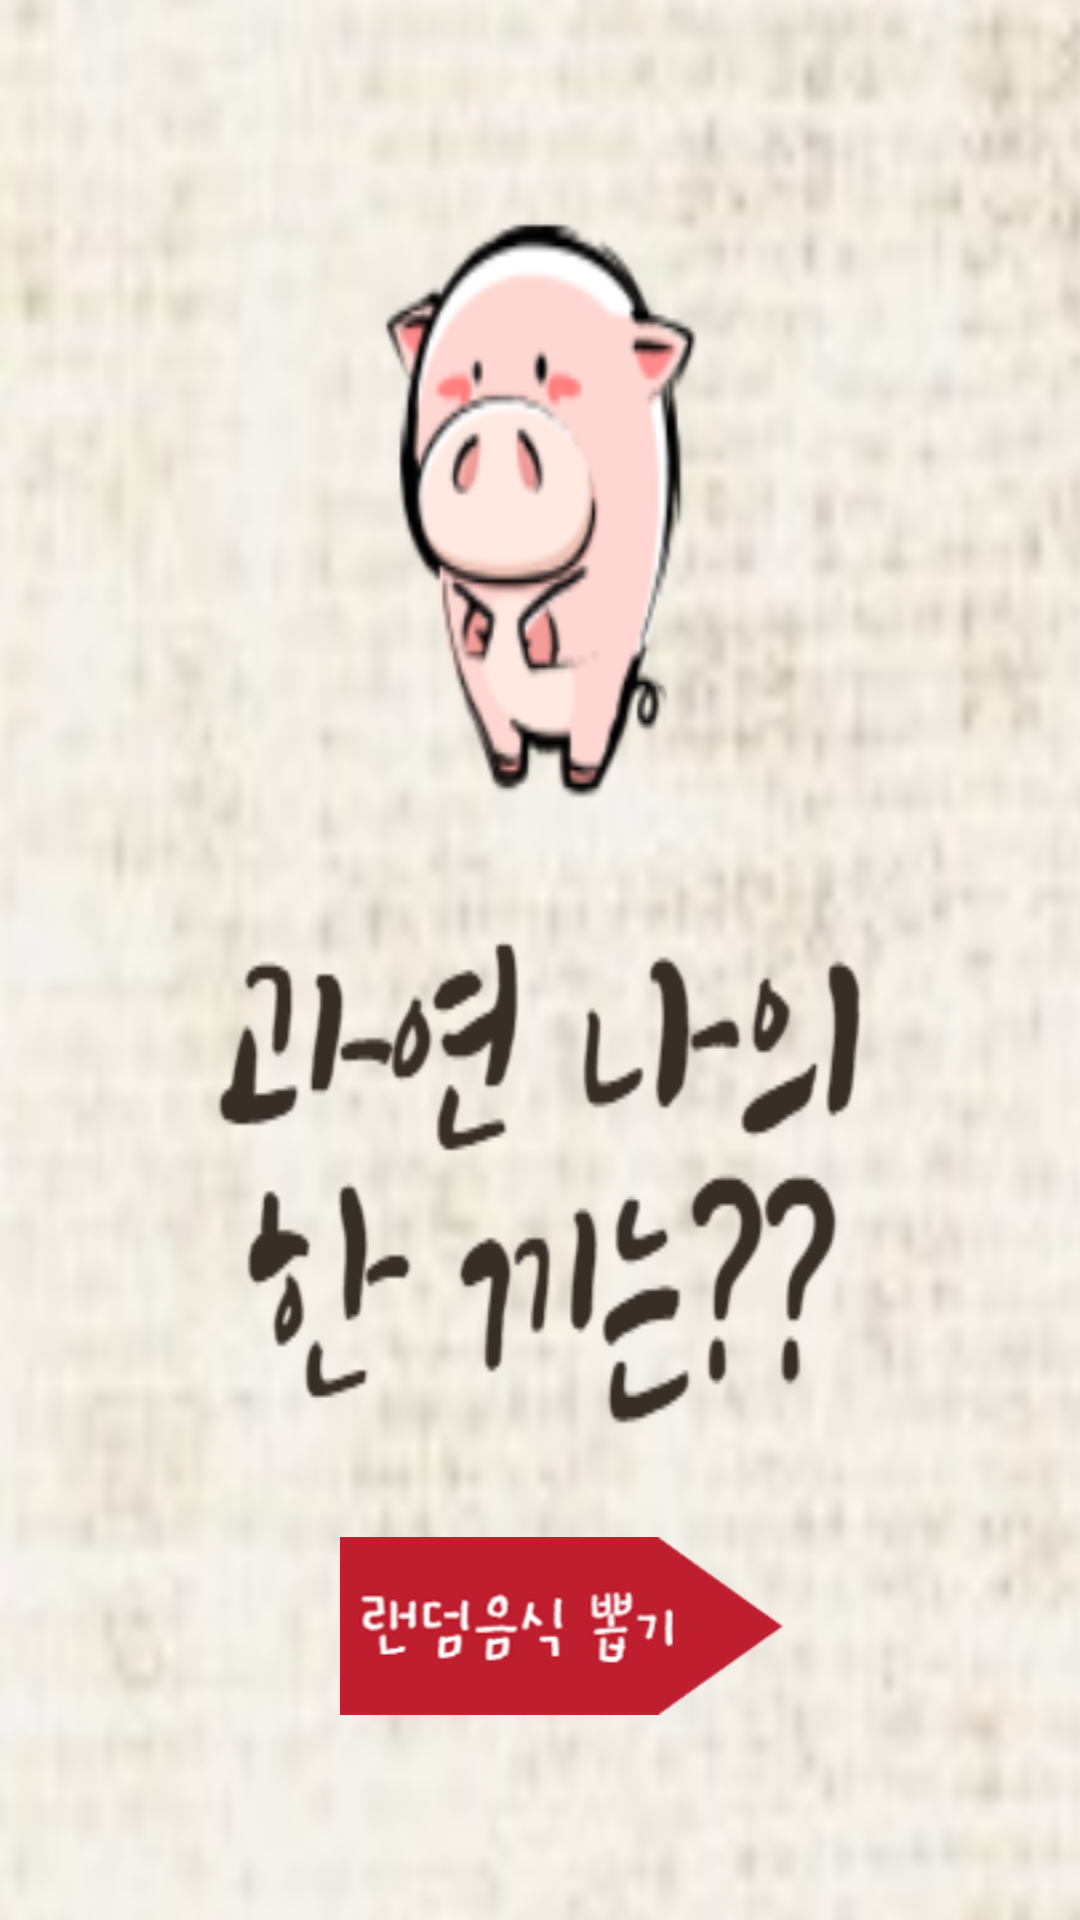

The Android layout XML behind this screen, and the referenced resources:
<!-- AndroidManifest.xml: application theme Theme.Lucky_Lucky -->
<!-- res/layout/fragment_home.xml -->
<?xml version="1.0" encoding="utf-8"?>
<androidx.constraintlayout.widget.ConstraintLayout xmlns:android="http://schemas.android.com/apk/res/android"
    xmlns:app="http://schemas.android.com/apk/res-auto"
    xmlns:tools="http://schemas.android.com/tools"
    android:id="@+id/select_home_layout"
    android:layout_width="match_parent"
    android:layout_height="match_parent"
    android:background="@drawable/back_pig"
    tools:context=".home">

    <ImageButton
        android:id="@+id/button"
        android:layout_width="150dp"
        android:layout_height="80dp"
        android:layout_marginTop="450dp"
        android:background="@android:color/transparent"
        android:scaleType="fitCenter"
        android:src="@drawable/select_menu"
        app:layout_constraintBottom_toBottomOf="parent"
        app:layout_constraintEnd_toEndOf="parent"
        app:layout_constraintHorizontal_bias="0.54"
        app:layout_constraintStart_toStartOf="parent"
        app:layout_constraintTop_toTopOf="parent"
        app:layout_constraintVertical_bias="0.472" />

</androidx.constraintlayout.widget.ConstraintLayout>
<!-- resources referenced by this layout -->
<resources>
  <!-- drawable back_pig: png bitmap (drawable, 273425 bytes) -->
  <!-- drawable select_menu: png bitmap (drawable, 10172 bytes) -->
  <style name="Theme.Lucky_Lucky" parent="Theme.MaterialComponents.DayNight.DarkActionBar">
          
          <item name="colorPrimary">@color/purple_500</item>
          <item name="colorPrimaryVariant">@color/purple_700</item>
          <item name="colorOnPrimary">@color/white</item>
          
          <item name="colorSecondary">@color/teal_200</item>
          <item name="colorSecondaryVariant">@color/teal_700</item>
          <item name="colorOnSecondary">@color/black</item>
          
          <item name="android:statusBarColor" tools:targetApi="l">?attr/colorPrimaryVariant</item>
          
          <item name="windowActionBar">false</item>
          <item name="windowNoTitle">true</item>
      </style>
  <!-- not gathered from this repository: default colours our renderer supplied (Android Studio template values) -->
  <color name="purple_500">#FF6200EE</color>
  <color name="purple_700">#FF3700B3</color>
  <color name="teal_200">#FF03DAC5</color>
  <color name="teal_700">#FF018786</color>
  <color name="black">#FF000000</color>
  <color name="white">#FFFFFFFF</color>
</resources>
